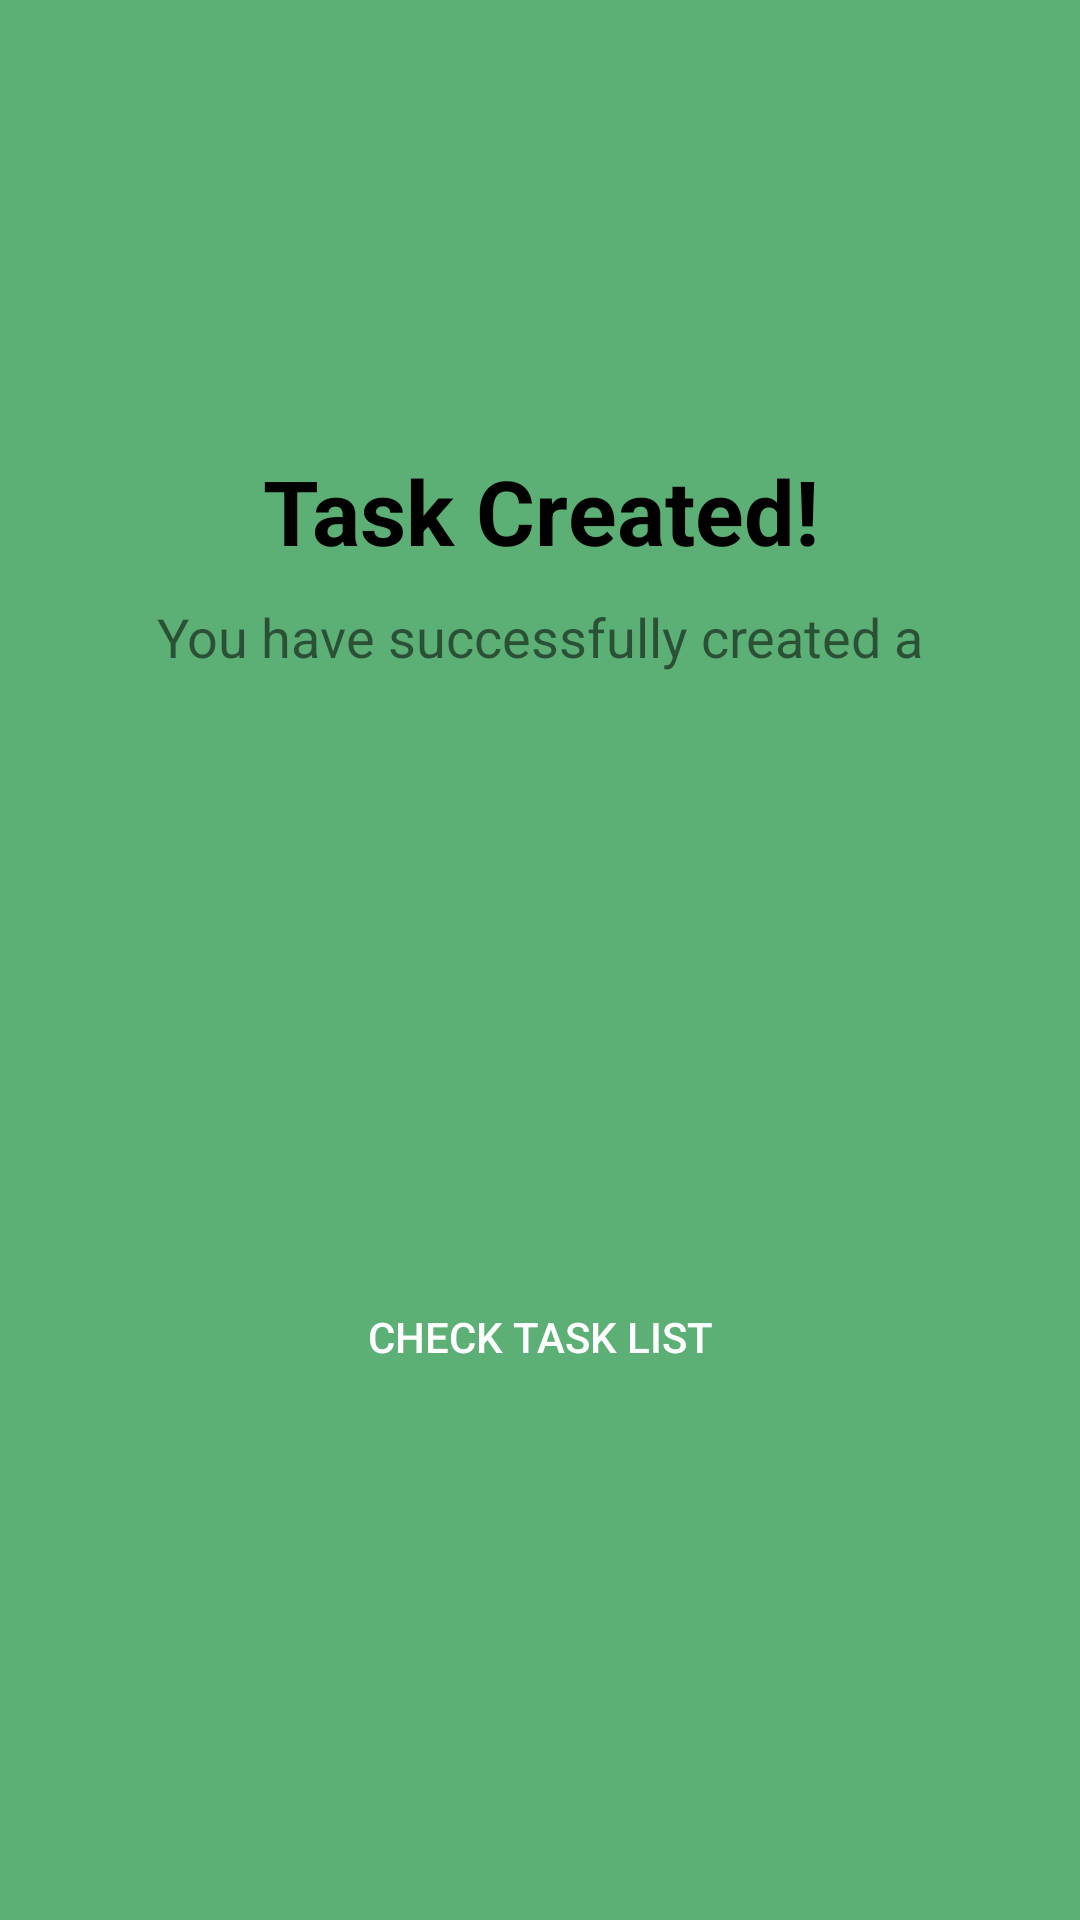

This screen was rendered from an Android layout file. Write that file and the resources it references.
<!-- AndroidManifest.xml: application theme AppTheme -->
<!-- res/layout/activity_success.xml -->
<?xml version="1.0" encoding="utf-8"?>

<androidx.constraintlayout.widget.ConstraintLayout xmlns:android="http://schemas.android.com/apk/res/android"
    xmlns:app="http://schemas.android.com/apk/res-auto"
    xmlns:tools="http://schemas.android.com/tools"
    android:layout_width="match_parent"
    android:layout_height="match_parent"
    android:background="@color/colorPrimary">

    <TextView
        android:id="@+id/textView6"
        android:layout_width="0dp"
        android:layout_height="350dp"
        android:layout_marginStart="24dp"
        android:layout_marginLeft="24dp"
        android:layout_marginTop="150dp"
        android:layout_marginEnd="24dp"
        android:layout_marginRight="24dp"
        android:background="@drawable/circle_white_button"
        android:text="Task Created!"
        android:gravity="center_horizontal"
        android:textColor="#000000"
        android:textIsSelectable="false"
        android:textSize="30sp"
        android:textStyle="bold"
        app:layout_constraintEnd_toEndOf="parent"
        app:layout_constraintStart_toStartOf="parent"
        app:layout_constraintTop_toTopOf="parent" />

    <TextView
        android:id="@+id/textView7"
        android:layout_width="0dp"
        android:layout_height="25dp"
        android:layout_marginStart="16dp"
        android:layout_marginLeft="16dp"
        android:layout_marginTop="50dp"
        android:layout_marginEnd="16dp"
        android:layout_marginRight="16dp"
        android:gravity="center_horizontal"
        android:text="You have successfully created a task"
        android:textSize="18sp"
        app:layout_constraintEnd_toEndOf="@+id/textView6"
        app:layout_constraintStart_toStartOf="@+id/textView6"
        app:layout_constraintTop_toTopOf="@+id/textView6" />

    <Button
        android:id="@+id/button_to_outbox"
        android:layout_width="0dp"
        android:layout_height="45dp"
        android:layout_marginBottom="32dp"
        android:background="@drawable/circle_green_button"
        android:text="Check Task List"
        android:textColor="#FFFFFF"
        app:layout_constraintBottom_toBottomOf="@+id/textView6"
        app:layout_constraintEnd_toEndOf="@+id/textView7"
        app:layout_constraintStart_toStartOf="@+id/textView7" />

</androidx.constraintlayout.widget.ConstraintLayout>
<!-- resources referenced by this layout -->
<resources>
  <color name="colorPrimary">#5DB075</color>
  <style name="AppTheme" parent="Theme.AppCompat.Light.DarkActionBar">
          
          <item name="colorPrimary">@color/colorPrimary</item>
          <item name="colorPrimaryDark">@color/colorPrimaryDark</item>
          <item name="colorAccent">@color/colorAccent</item>
      </style>
  <color name="colorPrimaryDark">#21472c</color>
  <color name="colorAccent">#9effba</color>
</resources>
